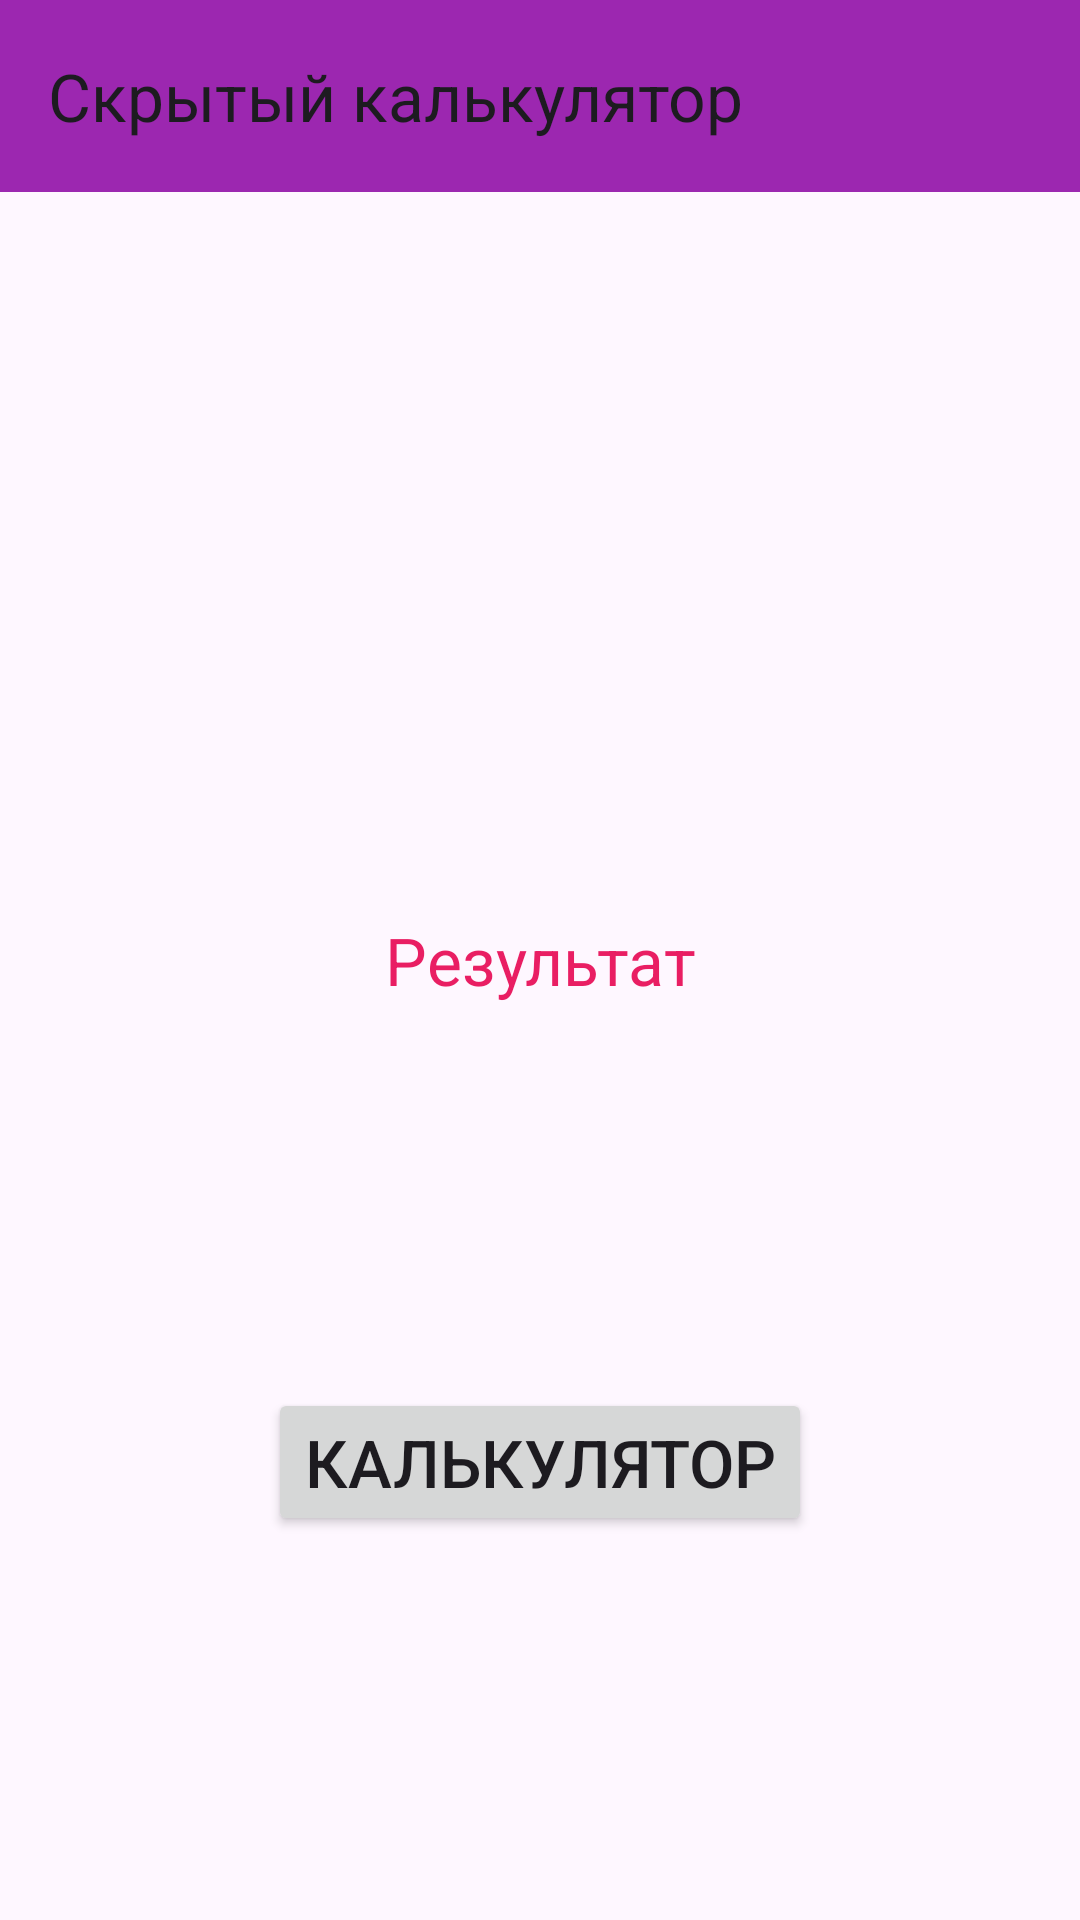

Here is an Android app screen rendered from its layout file. Give the layout XML and the strings, colors and styles it references.
<!-- AndroidManifest.xml: application theme Theme.Android_HiddenCalculator -->
<!-- res/layout/activity_main.xml -->
<?xml version="1.0" encoding="utf-8"?>
<androidx.constraintlayout.widget.ConstraintLayout xmlns:android="http://schemas.android.com/apk/res/android"
    xmlns:app="http://schemas.android.com/apk/res-auto"
    xmlns:tools="http://schemas.android.com/tools"
    android:id="@+id/main"
    android:layout_width="match_parent"
    android:layout_height="match_parent"
    tools:context=".MainActivity">

    <androidx.appcompat.widget.Toolbar
        android:id="@+id/toolbarMain"
        android:layout_width="match_parent"
        android:layout_height="wrap_content"
        android:background="@color/color_toolbar"
        app:title="Скрытый калькулятор"
        tools:ignore="MissingConstraints" />

    <TextView
        android:id="@+id/resultTextView"
        android:layout_width="wrap_content"
        android:layout_height="wrap_content"
        android:textSize="22sp"
        android:text="Результат"
        android:textColor="@color/color_result_text_view"
        app:layout_constraintBottom_toBottomOf="parent"
        app:layout_constraintEnd_toEndOf="parent"
        app:layout_constraintStart_toStartOf="parent"
        app:layout_constraintTop_toTopOf="parent" />

    <Button
        android:id="@+id/calculatorBTN"
        android:layout_width="wrap_content"
        android:layout_height="wrap_content"
        android:layout_weight="1"
        android:text="@string/text_button"
        android:textSize="22sp"
        app:layout_constraintBottom_toBottomOf="parent"
        app:layout_constraintEnd_toEndOf="parent"
        app:layout_constraintHorizontal_bias="0.5"
        app:layout_constraintStart_toStartOf="parent"
        app:layout_constraintTop_toBottomOf="@+id/resultTextView"
        app:layout_constraintVertical_bias="0.5" />


</androidx.constraintlayout.widget.ConstraintLayout>
<!-- resources referenced by this layout -->
<resources>
  <color name="color_result_text_view">#E91E63</color>
  <color name="color_toolbar">#9C27B0</color>
  <string name="text_button">Калькулятор</string>
  <style name="Theme.Android_HiddenCalculator" parent="Base.Theme.Android_HiddenCalculator" />
  <style name="Base.Theme.Android_HiddenCalculator" parent="Theme.Material3.DayNight.NoActionBar">
          
          
      </style>
</resources>
